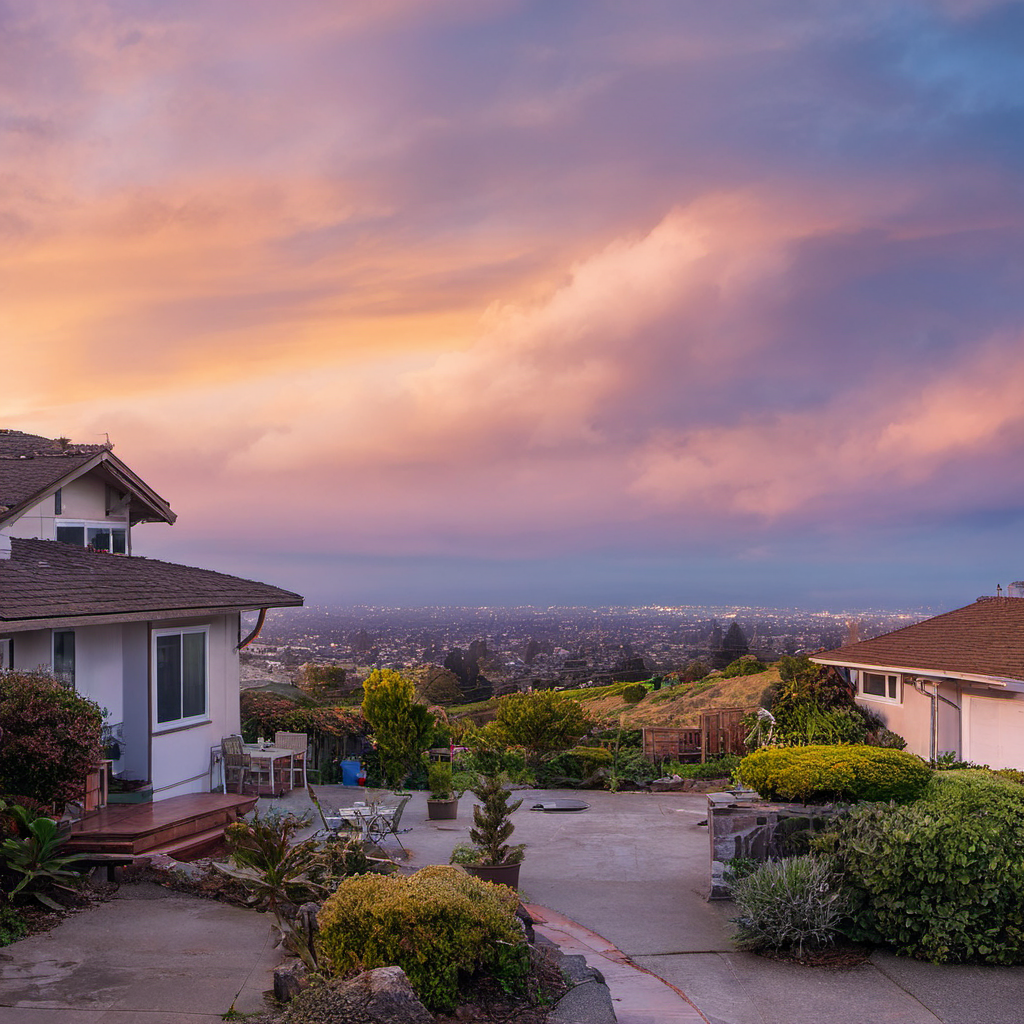
Generation parameters embedded in this image by AUTOMATIC1111 Stable Diffusion web UI or a fork of it (Forge, ...) (PNG 'parameters' text chunk):
The award-winning photo of a local home in sanleandro, view from the backyard, beautiful sky, cinematic composition, highly detailed, 8k
Negative prompt: Low Quality, text logos, watermarks, signatures, out of frame, ugly, poorly drawn, unrealistic, incorrect, bad anatomy, cut off body pieces, strange body positions, unclear, undefined, mutations, deformities, poor composition
Steps: 20, Sampler: DPM++ 2M, Schedule type: Karras, CFG scale: 7, Seed: 2950343406, Size: 1024x1024, Model hash: 49e5bd0917, Version: v1.10.1